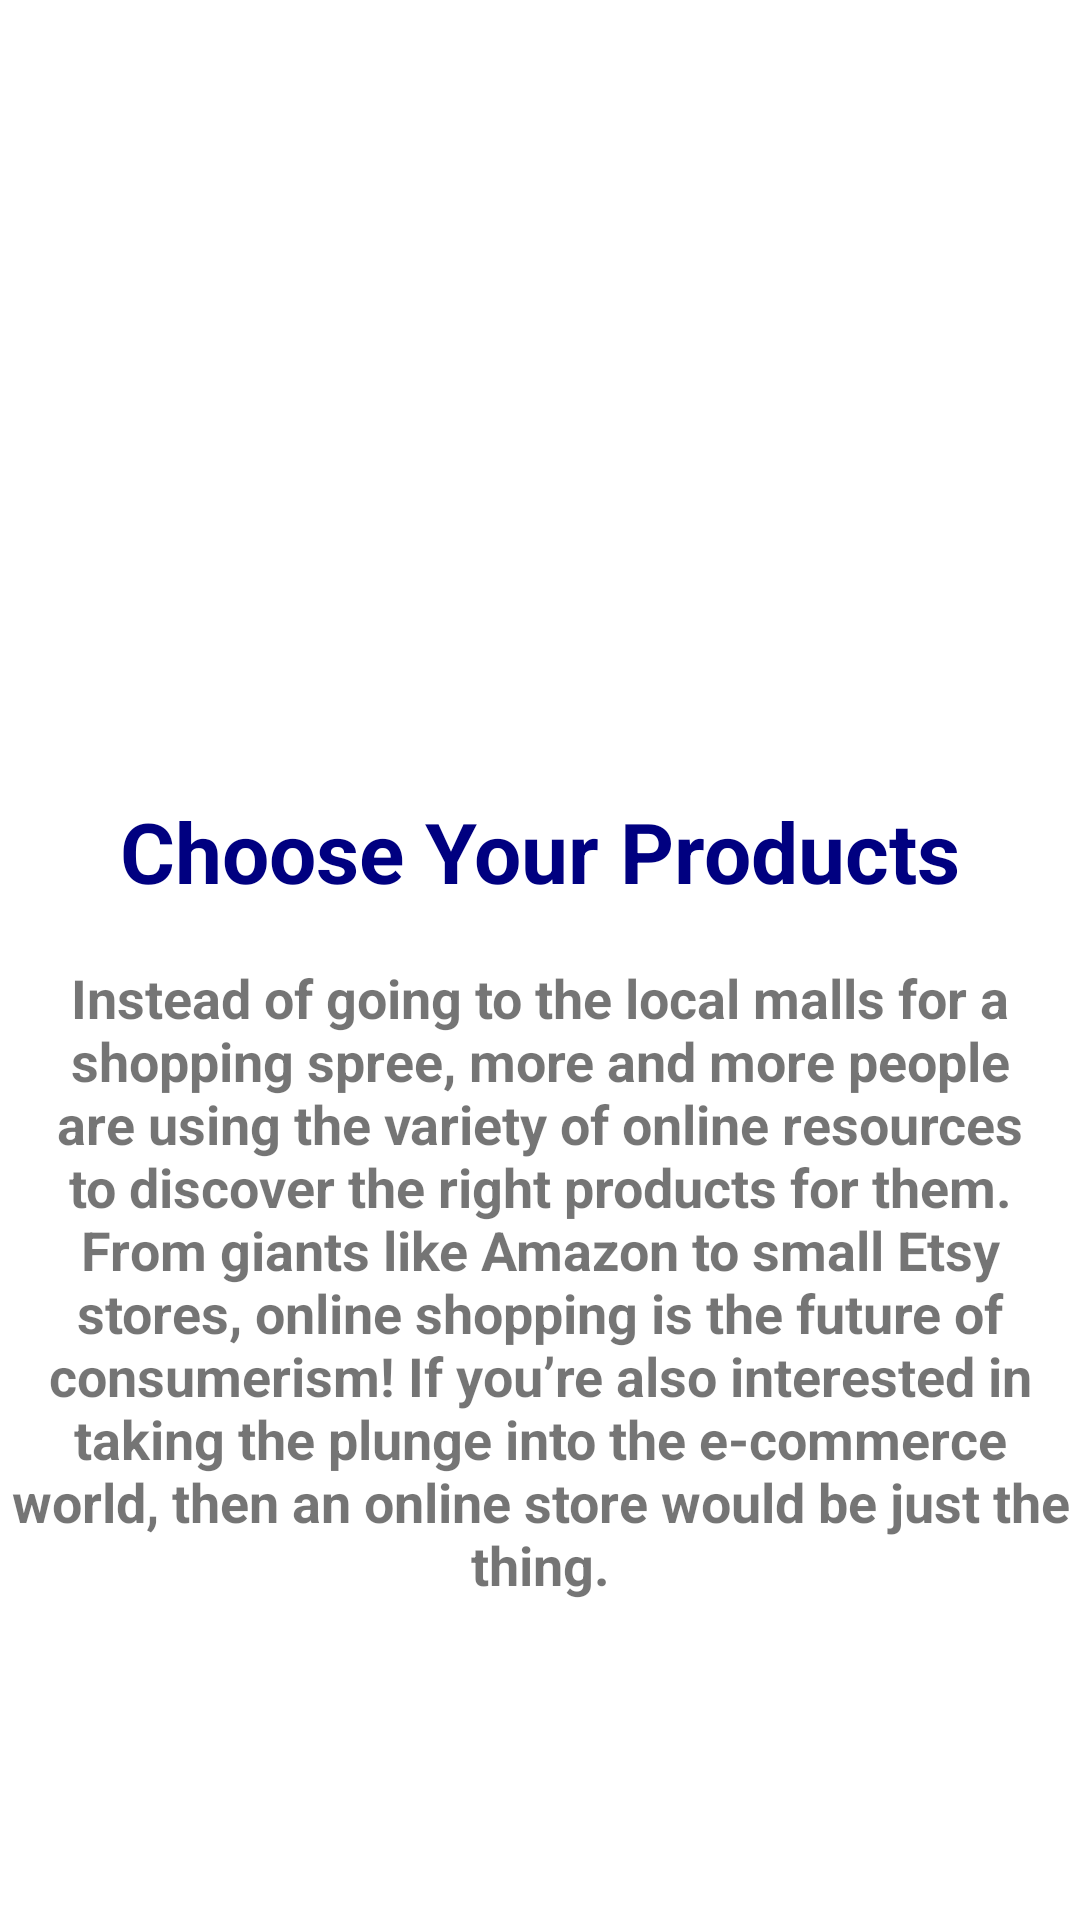

Write the Android layout XML for this screen, with the resource values it uses.
<!-- AndroidManifest.xml: application theme Theme.Shopso -->
<!-- res/layout/sliding.xml -->
<?xml version="1.0" encoding="utf-8"?>
<androidx.constraintlayout.widget.ConstraintLayout xmlns:android="http://schemas.android.com/apk/res/android"
    xmlns:app="http://schemas.android.com/apk/res-auto"
    android:layout_width="match_parent"
    android:layout_height="match_parent">


    <ImageView
        android:id="@+id/slider_img"
        android:layout_width="0dp"
        android:layout_height="250dp"
        app:layout_constraintEnd_toEndOf="parent"
        app:layout_constraintStart_toStartOf="parent"
        app:layout_constraintTop_toTopOf="parent"
        app:srcCompat="@drawable/boarding" />

    <TextView
        android:id="@+id/heading"
        android:layout_width="wrap_content"
        android:layout_height="wrap_content"
        android:text="@string/firstSlide"
        android:textAlignment="center"
        android:textSize="28sp"
        android:textColor="#000080"
        android:textStyle="bold"
        android:layout_marginTop="15dp"
        app:layout_constraintEnd_toEndOf="parent"
        app:layout_constraintStart_toStartOf="parent"
        app:layout_constraintTop_toBottomOf="@+id/slider_img" />

    <TextView
        android:id="@+id/description"
        android:layout_width="wrap_content"
        android:layout_height="wrap_content"
        android:layout_marginTop="18dp"
        android:text="@string/description"
        android:textAlignment="center"
        android:textSize="18sp"
        android:textStyle="bold"
        app:layout_constraintEnd_toEndOf="parent"
        app:layout_constraintStart_toStartOf="parent"
        app:layout_constraintTop_toBottomOf="@+id/heading" />

</androidx.constraintlayout.widget.ConstraintLayout>
<!-- resources referenced by this layout -->
<resources>
  <string name="description">Instead of going to the local malls for a shopping spree, more and more people are using the variety of online resources to discover the right products for them. From giants like Amazon to small Etsy stores, online shopping is the future of consumerism! If you’re also interested in taking the plunge into the e-commerce world, then an online store would be just the thing.</string>
  <string name="firstSlide">Choose Your Products</string>
  <style name="Theme.Shopso" parent="Theme.MaterialComponents.DayNight.NoActionBar">
          
          <item name="colorPrimary">@color/purple_500</item>
          <item name="colorPrimaryVariant">@color/purple_700</item>
          <item name="colorOnPrimary">@color/white</item>
          
          <item name="colorSecondary">@color/teal_200</item>
          <item name="colorSecondaryVariant">@color/teal_700</item>
          <item name="colorOnSecondary">@color/black</item>
          
          <item name="android:statusBarColor" tools:targetApi="l">?attr/colorPrimaryVariant</item>
          
      </style>
  <!-- not gathered from this repository: default colours our renderer supplied (Android Studio template values) -->
  <color name="purple_500">#FF6200EE</color>
  <color name="purple_700">#FF3700B3</color>
  <color name="teal_200">#FF03DAC5</color>
  <color name="teal_700">#FF018786</color>
  <color name="black">#FF000000</color>
  <color name="white">#FFFFFFFF</color>
</resources>
